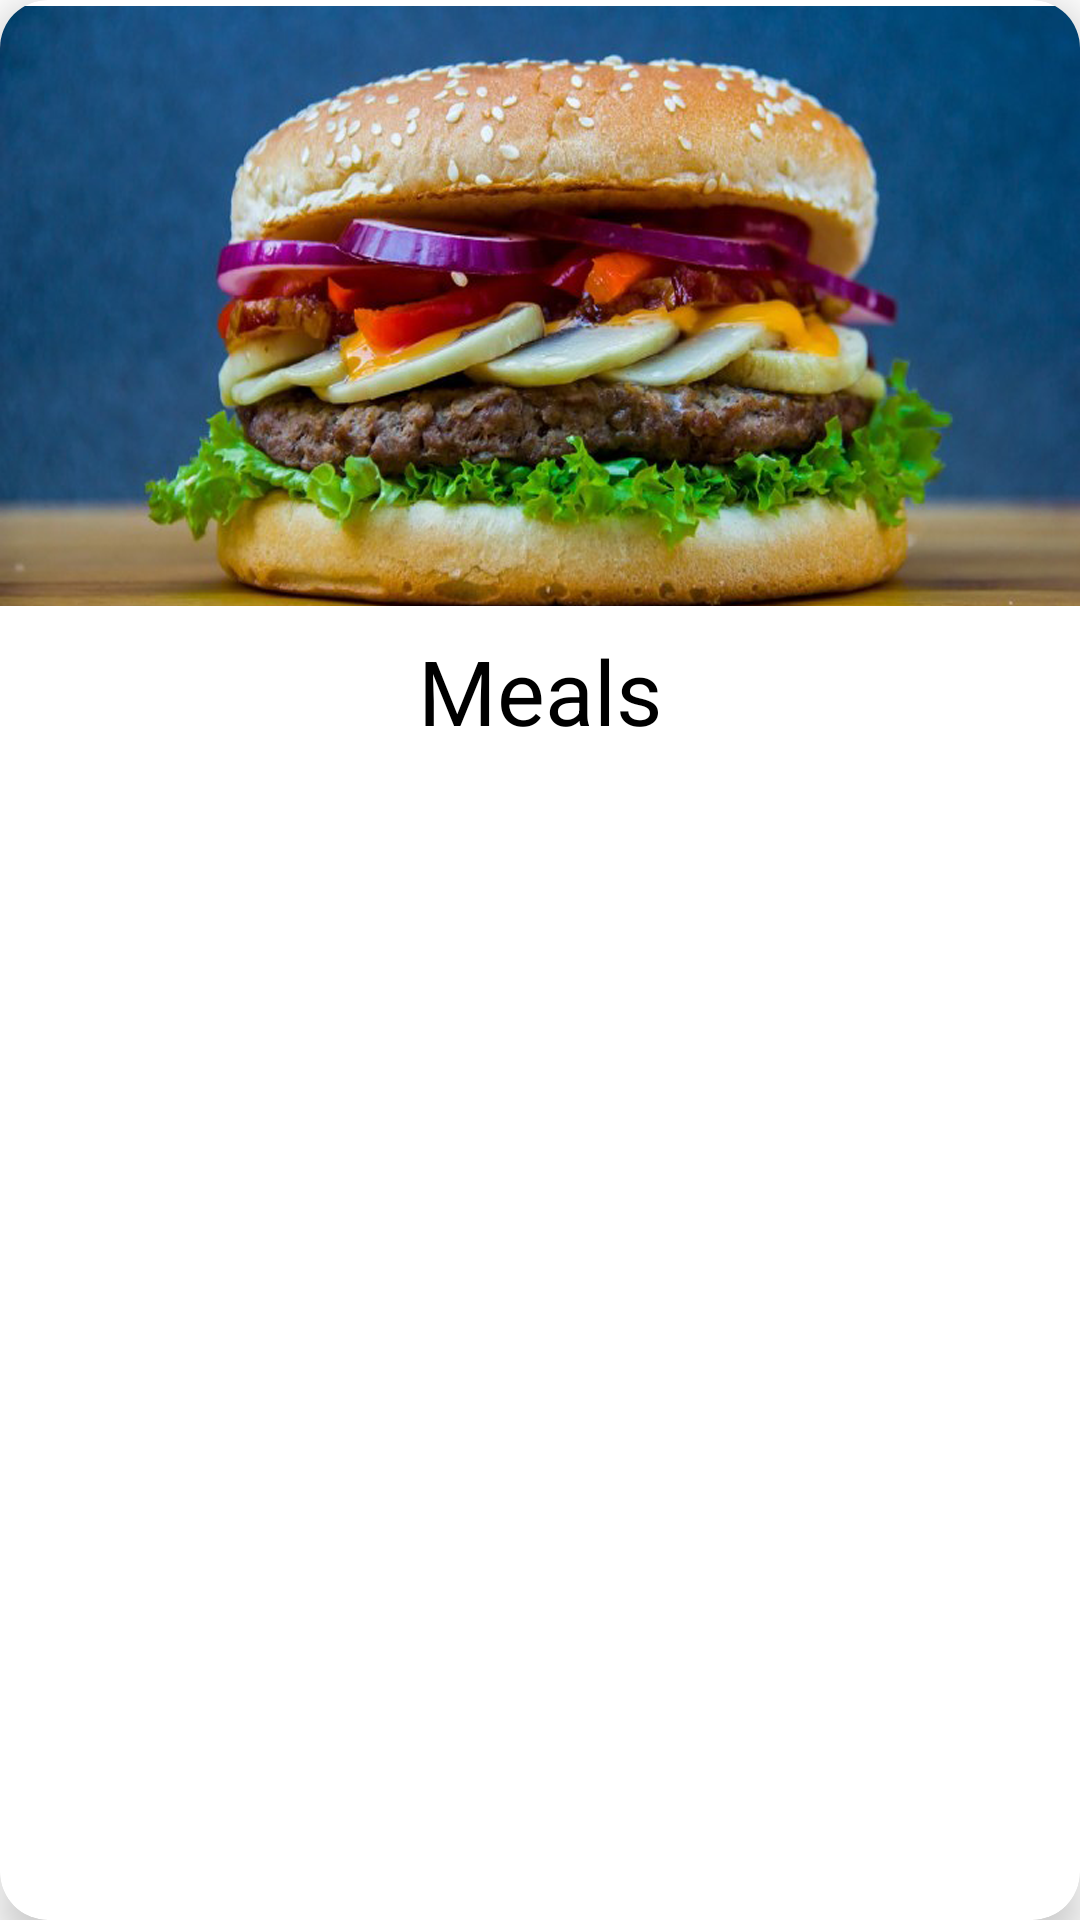

Produce the Android XML layout that renders to this screen, including the resource entries it uses.
<!-- AndroidManifest.xml: application theme Theme.RESTAURANT -->
<!-- res/layout/activity_screen_meal.xml -->
<?xml version="1.0" encoding="utf-8"?>
<androidx.cardview.widget.CardView xmlns:android="http://schemas.android.com/apk/res/android"
    xmlns:app="http://schemas.android.com/apk/res-auto"
    xmlns:tools="http://schemas.android.com/tools"
    android:id="@+id/cvuser"
    android:layout_width="match_parent"
    android:layout_height="wrap_content"
    android:layout_margin="5dp"
    android:layout_marginStart="29dp"
    android:layout_marginEnd="28dp"
    android:layout_marginBottom="8dp"
    app:cardCornerRadius="16dp"
    app:cardElevation="8dp"
    app:layout_constraintEnd_toEndOf="parent"
    app:layout_constraintStart_toStartOf="parent"
    tools:ignore="MissingConstraints">


    <LinearLayout
        android:layout_width="match_parent"
        android:layout_height="match_parent"
        android:orientation="vertical">


        <ImageView
            android:id="@+id/Ivmeal"
            android:layout_width="match_parent"
            android:layout_height="200dp"
            android:layout_marginTop="2dp"
            android:scaleType="centerCrop"
            app:layout_constraintEnd_toEndOf="parent"
            app:layout_constraintStart_toStartOf="parent"
            app:layout_constraintTop_toTopOf="parent"
            app:srcCompat="@drawable/bugar" />

        <TextView
            android:id="@+id/Tvmeals"
            android:layout_width="wrap_content"
            android:layout_height="wrap_content"
            android:layout_gravity="center"
            android:layout_marginTop="8dp"
            android:text="Meals"
            android:textColor="#000000"
            android:textSize="30sp"
            app:layout_constraintEnd_toEndOf="parent"
            app:layout_constraintStart_toStartOf="parent"
            app:layout_constraintTop_toTopOf="parent" />


    </LinearLayout>

</androidx.cardview.widget.CardView>
<!-- resources referenced by this layout -->
<resources>
  <!-- drawable bugar: png bitmap (drawable, 857831 bytes) -->
  <style name="Theme.RESTAURANT" parent="Theme.MaterialComponents.DayNight.DarkActionBar">
          
          <item name="colorPrimary">@color/purple_500</item>
          <item name="colorPrimaryVariant">@color/purple_700</item>
          <item name="colorOnPrimary">@color/white</item>
          
          <item name="colorSecondary">@color/teal_200</item>
          <item name="colorSecondaryVariant">@color/teal_700</item>
          <item name="colorOnSecondary">@color/black</item>
          
          <item name="android:statusBarColor" tools:targetApi="l">?attr/colorPrimaryVariant</item>
          
      </style>
  <!-- not gathered from this repository: default colours our renderer supplied (Android Studio template values) -->
  <color name="purple_500">#FF6200EE</color>
  <color name="purple_700">#FF3700B3</color>
  <color name="teal_200">#FF03DAC5</color>
  <color name="teal_700">#FF018786</color>
  <color name="black">#FF000000</color>
  <color name="white">#FFFFFFFF</color>
</resources>
